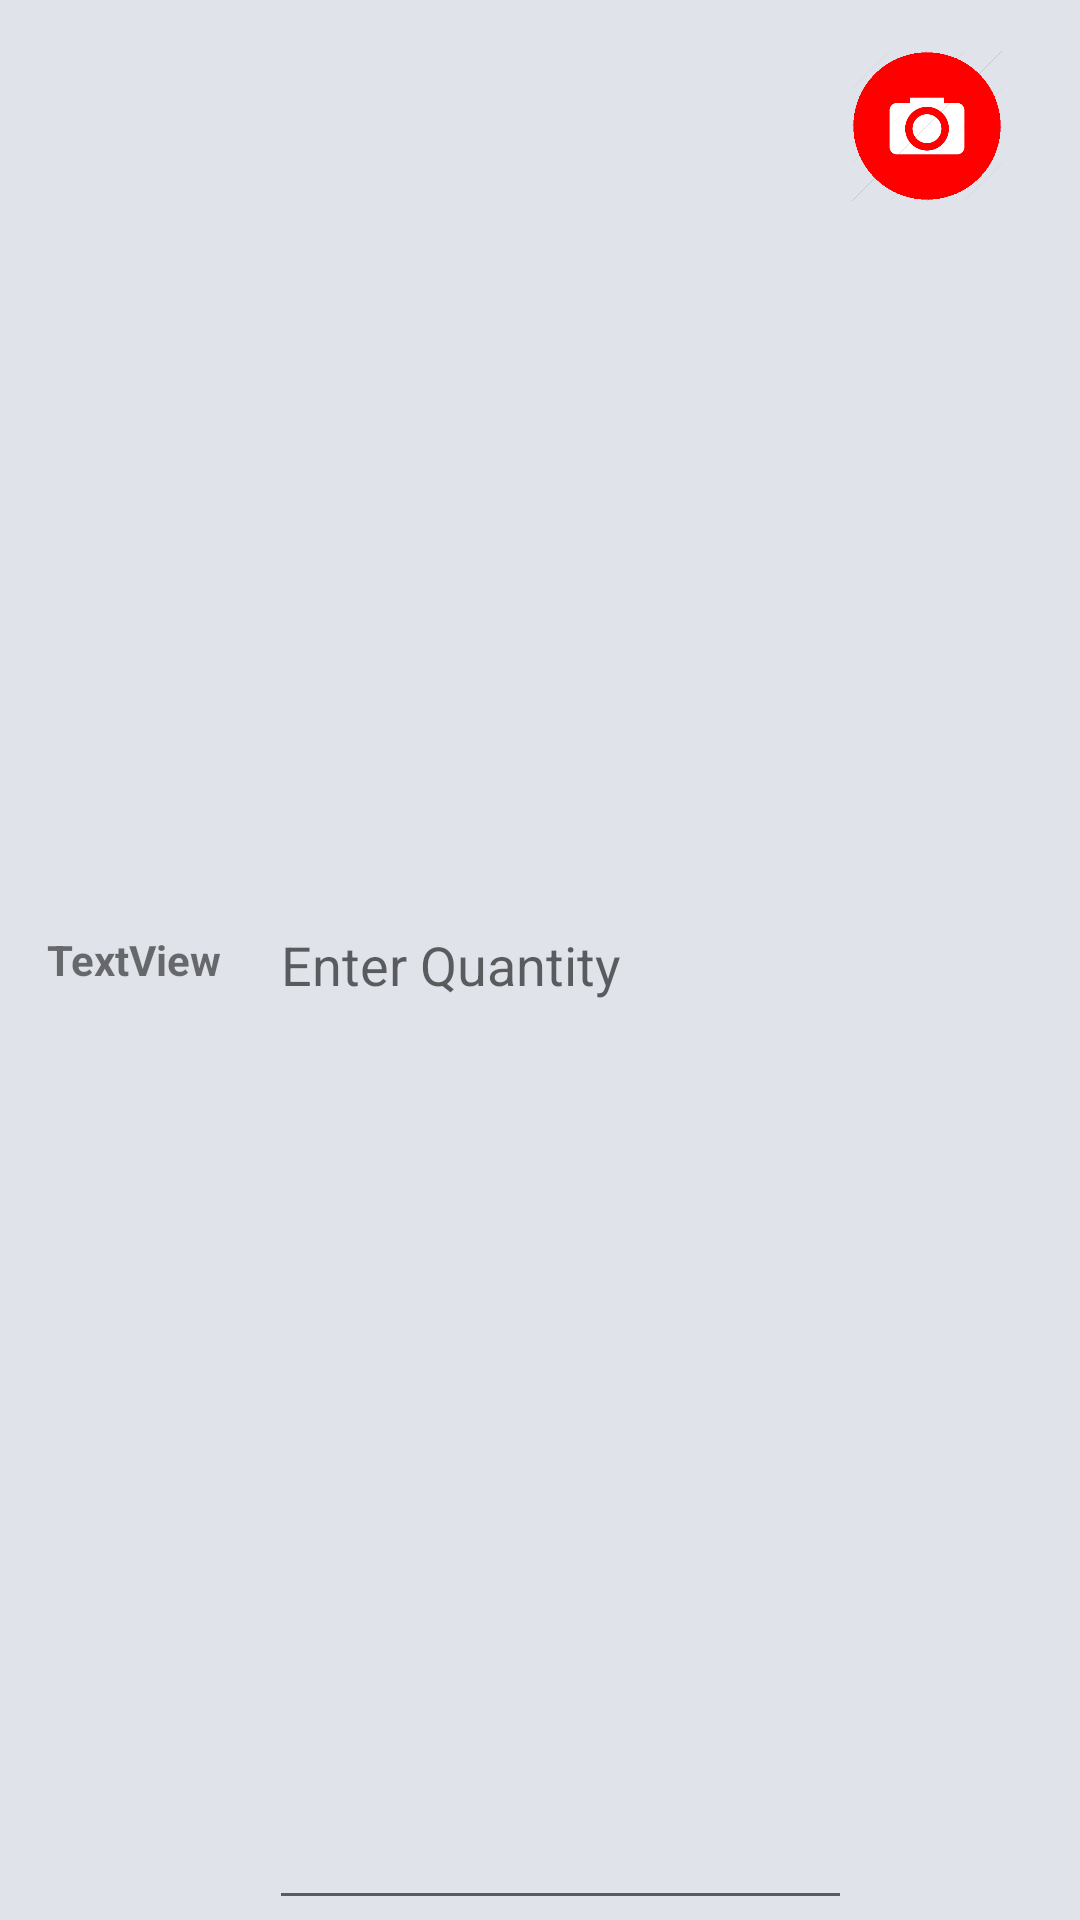

Produce the Android XML layout that renders to this screen, including the resource entries it uses.
<!-- AndroidManifest.xml: application theme AppTheme -->
<!-- res/layout/popsubmit_item.xml -->
<?xml version="1.0" encoding="utf-8"?>
<layout xmlns:android="http://schemas.android.com/apk/res/android"
    xmlns:app="http://schemas.android.com/apk/res-auto">

    <LinearLayout
        android:layout_width="match_parent"
        android:layout_height="wrap_content"
        android:background="#E0E3EA"
        android:orientation="horizontal"
        android:weightSum="10">

        <TextView
            android:id="@+id/txtpopname"
            android:layout_width="0dp"
            android:layout_height="match_parent"
            android:layout_alignParentTop="true"

            android:layout_toLeftOf="@+id/edtquantity"
            android:layout_toStartOf="@+id/edtquantity"
            android:layout_weight="3"
            android:gravity="center"
            android:text="TextView"
            android:textStyle="bold" />


        <EditText
            android:id="@+id/edtquantity"
            android:layout_width="0dp"
            android:layout_height="match_parent"
            android:layout_alignBottom="@+id/imageView4"
            android:layout_centerHorizontal="true"
            android:layout_weight="6.5"
            android:ems="10"
            android:hint="Enter Quantity"

            android:inputType="number" />

        <ImageView
            android:id="@+id/imageView4"
            android:layout_width="50dp"
            android:layout_height="50dp"
            android:layout_alignParentEnd="true"
            android:layout_alignParentRight="true"
            android:layout_alignParentTop="true"
            android:layout_marginEnd="11dp"
            android:layout_marginRight="11dp"
            android:layout_marginTop="17dp"
            app:srcCompat="@drawable/camera" />
    </LinearLayout>
</layout>
<!-- resources referenced by this layout -->
<resources>
  <!-- drawable camera: png bitmap (drawable-xxhdpi, 10984 bytes) -->
  <style name="AppTheme" parent="Theme.AppCompat.Light.DarkActionBar">
          
          <item name="colorPrimary">@color/red</item>
          <item name="colorPrimaryDark">@color/igrey</item>
          <item name="colorAccent">@color/colorAccent</item>
          <item name="android:actionBarStyle">@style/myTheme.ActionBar</item>
          <item name="android:actionMenuTextColor">@color/white</item>
      </style>
  <color name="red">#db4338</color>
  <color name="igrey">#757575</color>
  <color name="colorAccent">#FFFFFF</color>
  <style name="myTheme.ActionBar" parent="@android:style/Widget.Holo.Light.ActionBar">
          <item name="android:background">@color/red</item>
          <item name="android:titleTextStyle">@style/myTheme.ActionBar.Text</item>
      </style>
  <color name="white">#ffffff</color>
  <style name="myTheme.ActionBar.Text" parent="@android:style/TextAppearance">
          <item name="android:textColor">@color/white</item>
      </style>
</resources>
